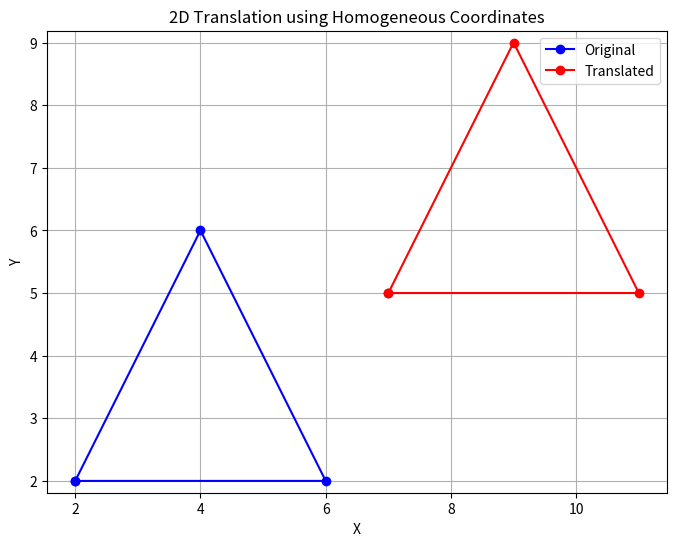

Here is the Python script that generated this plot:
import matplotlib.pyplot as plt
import numpy as np


# Original triangle
points = np.array([
    [2, 2],
    [6, 2],
    [4, 6],
    [2, 2]
])


# Convert to homogeneous coordinates
homogeneous_points = np.vstack(
    (points.T, np.ones(points.shape[0]))
)


# Translation values
Tx = 5
Ty = 3


# Translation matrix
T = np.array([
    [1, 0, Tx],
    [0, 1, Ty],
    [0, 0, 1]
])


# Apply transformation
transformed = T @ homogeneous_points


# Extract X and Y
new_x = transformed[0, :]
new_y = transformed[1, :]


# Create figure
plt.figure(figsize=(8, 6))

# Original triangle
plt.plot(
    points[:, 0],
    points[:, 1],
    'bo-',
    label='Original'
)

# Translated triangle
plt.plot(
    new_x,
    new_y,
    'ro-',
    label='Translated'
)


plt.title("2D Translation using Homogeneous Coordinates")

plt.xlabel("X")
plt.ylabel("Y")

plt.grid(True)

plt.axis("equal")

plt.legend()

plt.show()
